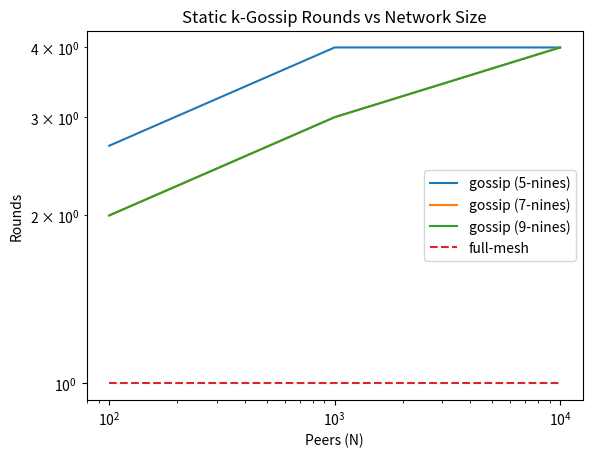
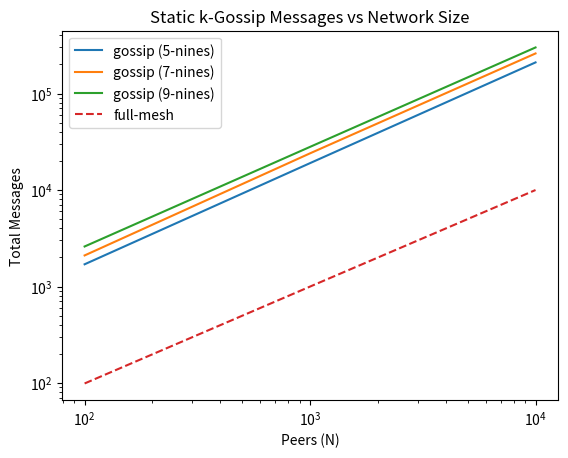
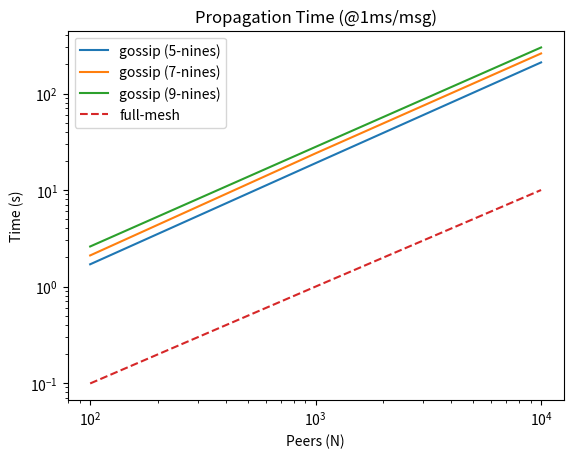
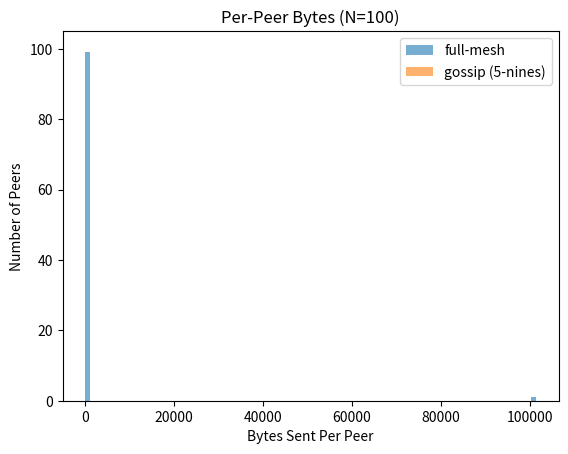

Recreate these plots in Python, in order.
#!/usr/bin/env python3
import math
import random
import statistics
from collections import deque
import matplotlib.pyplot as plt

# ----------------- Helpers -----------------

def compute_k(n_peers, nines):
    """
    Compute k for a one-shot k-out overlay so that failure ≤ 10^(-nines):
        k ≥ ln(n_peers) + nines * ln(10)

    Args:
        n_peers (int): total number of peers
        nines   (int): reliability in nines (e.g. 3 for 10^-3)

    Returns:
        int: the fan-out k, clamped to [1, n_peers]
    """
    # trivial cases
    if n_peers <= 1 or nines is None:
        return n_peers

    # static overlay formula
    k = math.ceil(math.log(n_peers) + nines * math.log(10))

    # can’t pick more than N peers
    return min(n_peers, max(1, k))

def build_overlay(n_peers, k):
    """
    Static directed overlay: each node i picks k distinct targets.
    Returns adjacency list graph[i] = [v1, v2, ...].
    """
    nodes = list(range(n_peers))
    graph = {}
    for i in nodes:
        choices = nodes.copy()
        choices.remove(i)
        graph[i] = random.sample(choices, k)
    return graph

def propagate(graph):
    """
    BFS from node 0 over directed edges.
    Returns:
      - rounds = max hop-distance to reach all reachable nodes
      - total_msgs = # of pushes = (# of reached nodes) * k
      - dist_list = distance per node (–1 if unreachable)
    """
    n = len(graph)
    visited = [False]*n
    dist = [-1]*n
    q = deque()
    visited[0] = True
    dist[0] = 0
    q.append(0)

    while q:
        u = q.popleft()
        for v in graph[u]:
            if not visited[v]:
                visited[v] = True
                dist[v] = dist[u] + 1
                q.append(v)

    reached = sum(1 for x in visited if x)
    k = len(graph[0])
    total_msgs = reached * k
    rounds = max(dist) if reached == n else None
    return rounds, total_msgs, dist

# ----------------- Experiment -----------------

def main():
    # parameters
    N_values    = [100, 1_000, 10_000]
    nines_list  = [5, 7, 9]
    reps        = 3
    per_msg_latency = 0.001   # 1 ms per message
    packet_size     = 1024    # bytes per message

    # storage
    results = {
      'fullmesh': {'rounds': [], 'msgs': [], 'time': []},
      **{n: {'rounds': [], 'msgs': [], 'time': []} for n in nines_list}
    }

    # run sims
    for N in N_values:
        # full-mesh: 1 round, (N-1) messages from node0
        fm_rounds = 1
        fm_msgs   = N-1
        fm_time   = fm_msgs * per_msg_latency

        results['fullmesh']['rounds'].append(fm_rounds)
        results['fullmesh']['msgs'].append(fm_msgs)
        results['fullmesh']['time'].append(fm_time)

        for nines in nines_list:
            ks = []
            rs = []
            ms = []
            ts = []
            for _ in range(reps):
                k = compute_k(N, nines)
                graph = build_overlay(N, k)
                r, m, _ = propagate(graph)
                t = m * per_msg_latency
                ks.append(k); rs.append(r); ms.append(m); ts.append(t)
            results[nines]['rounds'].append(statistics.mean(rs))
            results[nines]['msgs'].append(statistics.mean(ms))
            results[nines]['time'].append(statistics.mean(ts))

    # ----------------- Plots -----------------

    # 1) Rounds vs N
    plt.figure()
    for nines in nines_list:
        plt.plot(N_values, results[nines]['rounds'], label=f'gossip ({nines}-nines)')
    plt.plot(N_values, results['fullmesh']['rounds'], '--', label='full-mesh')
    plt.xscale('log'); plt.yscale('log')
    plt.xlabel('Peers (N)'); plt.ylabel('Rounds')
    plt.title('Static k-Gossip Rounds vs Network Size')
    plt.legend()

    # 2) Messages vs N
    plt.figure()
    for nines in nines_list:
        plt.plot(N_values, results[nines]['msgs'], label=f'gossip ({nines}-nines)')
    plt.plot(N_values, results['fullmesh']['msgs'], '--', label='full-mesh')
    plt.xscale('log'); plt.yscale('log')
    plt.xlabel('Peers (N)'); plt.ylabel('Total Messages')
    plt.title('Static k-Gossip Messages vs Network Size')
    plt.legend()

    # 3) Time vs N
    plt.figure()
    for nines in nines_list:
        plt.plot(N_values, results[nines]['time'], label=f'gossip ({nines}-nines)')
    plt.plot(N_values, results['fullmesh']['time'], '--', label='full-mesh')
    plt.xscale('log'); plt.yscale('log')
    plt.xlabel('Peers (N)'); plt.ylabel('Time (s)')
    plt.title(f'Propagation Time (@{per_msg_latency*1000:.0f}ms/msg)')
    plt.legend()

    # 4) Histogram at N=100 for bytes per peer
    N_hist, n9 = 100, 5
    k_hist = compute_k(N_hist, n9)
    # full-mesh per-peer bytes
    fm_bytes = [ (N_hist-1)*packet_size ] + [0]*(N_hist-1)
    # gossip per-peer bytes (each peer sends exactly k once)
    kg_bytes = [k_hist*packet_size]*N_hist
    print(fm_bytes)
    print(kg_bytes)

    plt.figure()
    plt.hist(fm_bytes, bins=100, alpha=0.6, label='full-mesh')
    plt.hist(kg_bytes, bins=100, alpha=0.6, label=f'gossip ({n9}-nines)')
    plt.xlabel('Bytes Sent Per Peer')
    plt.ylabel('Number of Peers')
    plt.title(f'Per-Peer Bytes (N={N_hist})')
    plt.legend()

    plt.show()

if __name__ == "__main__":
    main()
